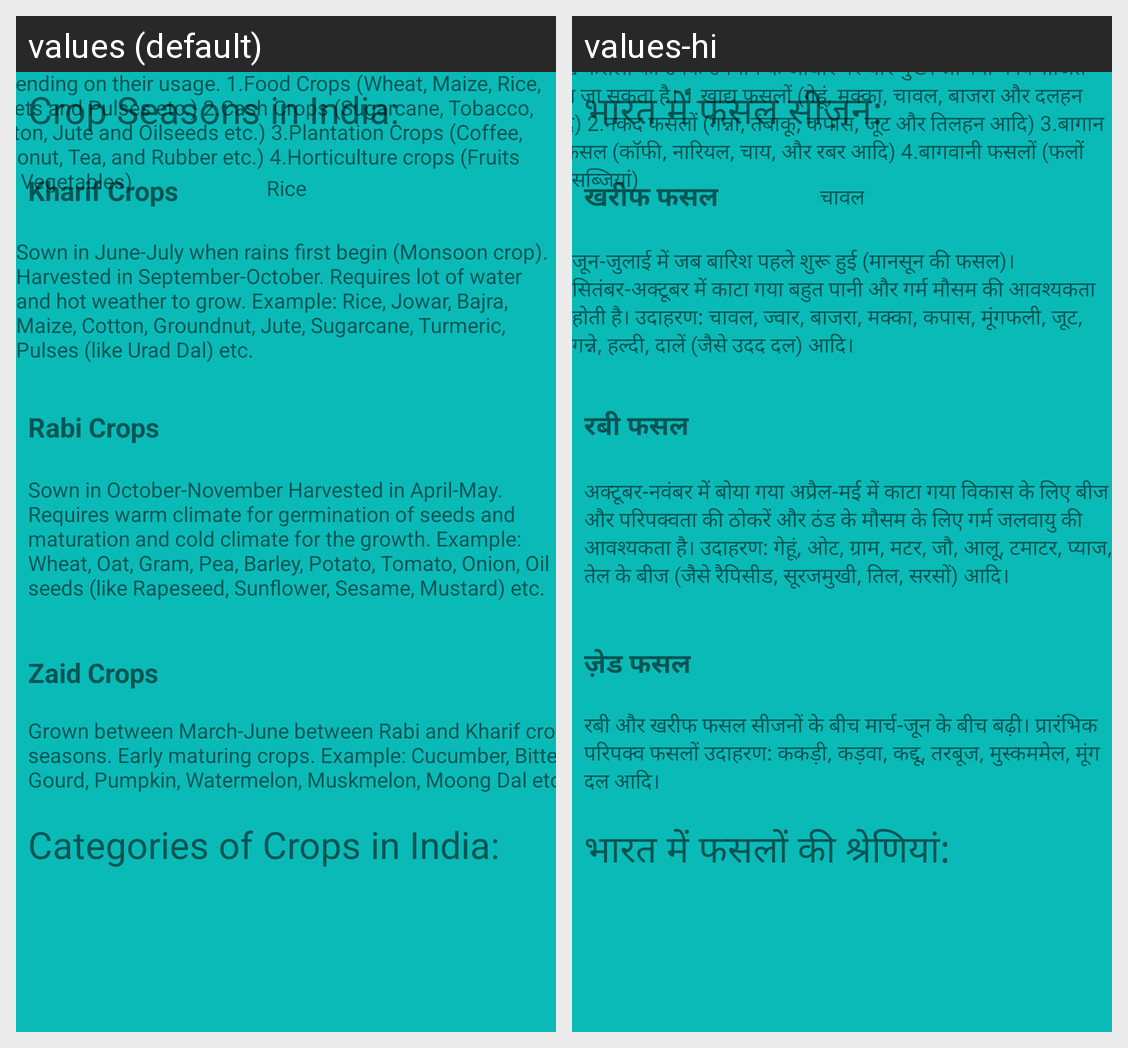

For this localized Android screen grid, give each drawn string resource with its value in every locale shown.
Android screen res/layout/activity_crops.xml rendered under 2 locales, left to right: values (default), values-hi. Device: Nexus 5 (rendered at 1080×1920; each locale shown at half size, 540×960, under a caption strip naming it); theme MyMaterialTheme.
Strings drawn on this screen, with the default value and each locale's value (text and hints the layout hard-codes, and strings that could not be matched under every locale, appear in the picture but are not listed):

cs
  values: Crop Seasons in India:
  values-hi: भारत में फसल सीज़न:

kc
  values: Kharif Crops
  values-hi: खरीफ फसल

kcc
  values: Sown in June-July when rains first begin (Monsoon crop). Harvested in September-October. Requires lot of water and hot weather to grow. Example: Rice, Jowar, Bajra, Maize, Cotton, Groundnut, Jute, Sugarcane, Turmeric, Pulses (like Urad Dal) etc.
  values-hi: जून-जुलाई में जब बारिश पहले शुरू हुई (मानसून की फसल)। सितंबर-अक्टूबर में काटा गया बहुत पानी और गर्म मौसम की आवश्यकता होती है। उदाहरण: चावल, ज्वार, बाजरा, मक्का, कपास, मूंगफली, जूट, गन्ने, हल्दी, दालें (जैसे उदद दल) आदि।

rabic
  values: Rabi Crops
  values-hi: रबी फसल

rabicc
  values: Sown in October-November Harvested in April-May. Requires warm climate for germination of seeds and maturation and cold climate for the growth. Example: Wheat, Oat, Gram, Pea, Barley, Potato, Tomato, Onion, Oil seeds (like Rapeseed, Sunflower, Sesame, Mustard) etc.
  values-hi: अक्टूबर-नवंबर में बोया गया अप्रैल-मई में काटा गया विकास के लिए बीज और परिपक्वता की ठोकरें और ठंड के मौसम के लिए गर्म जलवायु की आवश्यकता है। उदाहरण: गेहूं, ओट, ग्राम, मटर, जौ, आलू, टमाटर, प्याज, तेल के बीज (जैसे रैपिसीड, सूरजमुखी, तिल, सरसों) आदि।

zc
  values: Zaid Crops
  values-hi: ज़ेड फसल

zcc
  values: Grown between March-June between Rabi and Kharif crop seasons. Early maturing crops. Example: Cucumber, Bitter Gourd, Pumpkin, Watermelon, Muskmelon, Moong Dal etc.
  values-hi: रबी और खरीफ फसल सीजनों के बीच मार्च-जून के बीच बढ़ी। प्रारंभिक परिपक्व फसलों उदाहरण: ककड़ी, कड़वा, कद्दू, तरबूज, मुस्कममेल, मूंग दल आदि।

coci
  values: Categories of Crops in India:
  values-hi: भारत में फसलों की श्रेणियां:

cocii
  values: The major crops can all be divided into four main categories depending on their usage. 1.Food Crops (Wheat, Maize, Rice, Millets and Pulses etc.) 2.Cash Crops (Sugarcane, Tobacco, Cotton, Jute and Oilseeds etc.) 3.Plantation Crops (Coffee, Coconut, Tea, and Rubber etc.) 4.Horticulture crops (Fruits and Vegetables)
  values-hi: प्रमुख फसलों को उनके उपयोग के आधार पर चार मुख्य श्रेणियों में विभाजित किया जा सकता है। 1.खाद्य फसलों (गेहूं, मक्का, चावल, बाजरा और दलहन आदि) 2.नकद फसलों (गन्ना, तंबाकू, कपास, जूट और तिलहन आदि) 3.बागान की फसल (कॉफी, नारियल, चाय, और रबर आदि) 4.बागवानी फसलों (फलों और सब्जियां)

ric
  values: Rice
  values-hi: चावल
